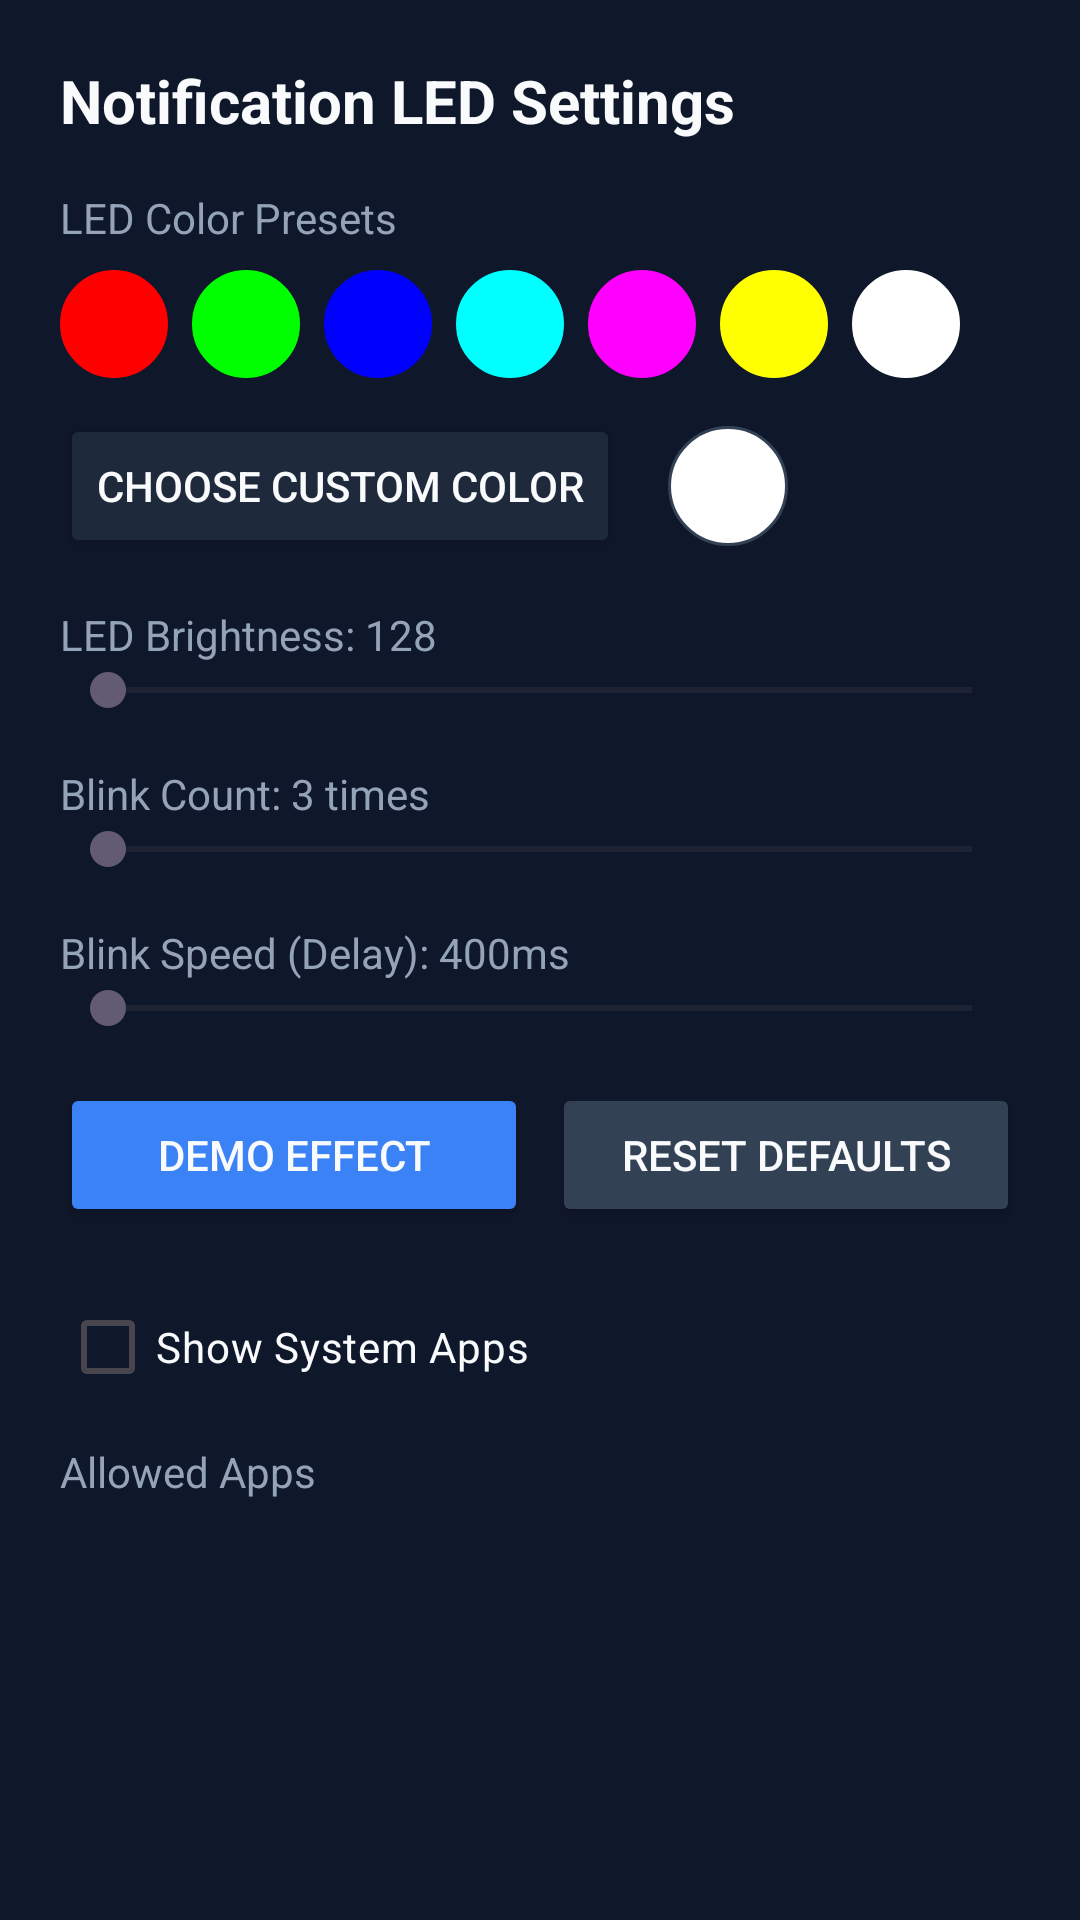

This screen was rendered from an Android layout file. Write that file and the resources it references.
<!-- AndroidManifest.xml: application theme Theme.OnyxLEDController -->
<!-- res/layout/activity_notification_settings.xml -->
<?xml version="1.0" encoding="utf-8"?>
<FrameLayout xmlns:android="http://schemas.android.com/apk/res/android"
    android:layout_width="match_parent"
    android:layout_height="match_parent"
    android:background="@color/bg_main"
    android:fitsSystemWindows="true">

    <LinearLayout
        android:layout_width="match_parent"
        android:layout_height="match_parent"
        android:orientation="vertical"
        android:padding="@dimen/app_padding">

        <TextView
            android:layout_width="wrap_content"
            android:layout_height="wrap_content"
            android:text="Notification LED Settings"
            android:textColor="@color/text_primary"
            android:textSize="20sp"
            android:textStyle="bold"
            android:layout_marginBottom="16dp" />

        <TextView
            android:layout_width="wrap_content"
            android:layout_height="wrap_content"
            android:text="LED Color Presets"
            android:textColor="@color/text_secondary"
            android:textSize="14sp"
            android:layout_marginBottom="8dp" />

        <LinearLayout
            android:layout_width="match_parent"
            android:layout_height="wrap_content"
            android:orientation="horizontal"
            android:gravity="center_vertical"
            android:layout_marginBottom="12dp">

            <View android:id="@+id/preRed" android:layout_width="36dp" android:layout_height="36dp" android:background="@drawable/bg_circle" android:backgroundTint="#FF0000" android:layout_marginEnd="8dp"/>
            <View android:id="@+id/preGreen" android:layout_width="36dp" android:layout_height="36dp" android:background="@drawable/bg_circle" android:backgroundTint="#00FF00" android:layout_marginEnd="8dp"/>
            <View android:id="@+id/preBlue" android:layout_width="36dp" android:layout_height="36dp" android:background="@drawable/bg_circle" android:backgroundTint="#0000FF" android:layout_marginEnd="8dp"/>
            <View android:id="@+id/preCyan" android:layout_width="36dp" android:layout_height="36dp" android:background="@drawable/bg_circle" android:backgroundTint="#00FFFF" android:layout_marginEnd="8dp"/>
            <View android:id="@+id/prePink" android:layout_width="36dp" android:layout_height="36dp" android:background="@drawable/bg_circle" android:backgroundTint="#FF00FF" android:layout_marginEnd="8dp"/>
            <View android:id="@+id/preYellow" android:layout_width="36dp" android:layout_height="36dp" android:background="@drawable/bg_circle" android:backgroundTint="#FFFF00" android:layout_marginEnd="8dp"/>
            <View android:id="@+id/preWhite" android:layout_width="36dp" android:layout_height="36dp" android:background="@drawable/bg_circle" android:backgroundTint="#FFFFFF" />
        </LinearLayout>

        <LinearLayout
            android:layout_width="match_parent"
            android:layout_height="wrap_content"
            android:orientation="horizontal"
            android:gravity="center_vertical"
            android:layout_marginBottom="16dp">

            <Button
                android:id="@+id/btnPickColor"
                android:layout_width="wrap_content"
                android:layout_height="wrap_content"
                android:backgroundTint="@color/bg_surface"
                android:text="Choose Custom Color"
                android:textColor="@color/text_primary"/>

            <View
                android:id="@+id/viewColorPreview"
                android:layout_width="40dp"
                android:layout_height="40dp"
                android:layout_marginStart="16dp"
                android:background="@drawable/bg_circle" />
        </LinearLayout>

        <TextView
            android:id="@+id/lblBrightness"
            android:layout_width="wrap_content"
            android:layout_height="wrap_content"
            android:text="LED Brightness: 128"
            android:textColor="@color/text_secondary"
            android:textSize="14sp" />
        <SeekBar
            android:id="@+id/seekBarBrightness"
            android:layout_width="match_parent"
            android:layout_height="wrap_content"
            android:max="255"
            android:layout_marginBottom="16dp" />

        <TextView
            android:id="@+id/lblBlinkCount"
            android:layout_width="wrap_content"
            android:layout_height="wrap_content"
            android:text="Blink Count: 3 times"
            android:textColor="@color/text_secondary"
            android:textSize="14sp" />
        <SeekBar
            android:id="@+id/seekBlinkCount"
            android:layout_width="match_parent"
            android:layout_height="wrap_content"
            android:max="9"
            android:layout_marginBottom="16dp" />

        <TextView
            android:id="@+id/lblBlinkSpeed"
            android:layout_width="wrap_content"
            android:layout_height="wrap_content"
            android:text="Blink Speed (Delay): 400ms"
            android:textColor="@color/text_secondary"
            android:textSize="14sp" />
        <SeekBar
            android:id="@+id/seekBlinkSpeed"
            android:layout_width="match_parent"
            android:layout_height="wrap_content"
            android:max="38"
            android:layout_marginBottom="16dp" />

        <LinearLayout
            android:layout_width="match_parent"
            android:layout_height="wrap_content"
            android:orientation="horizontal"
            android:layout_marginBottom="16dp">

            <Button
                android:id="@+id/btnDemoEffect"
                android:layout_width="0dp"
                android:layout_height="wrap_content"
                android:layout_weight="1"
                android:text="Demo Effect"
                android:backgroundTint="@color/led_blue"
                android:textColor="@color/text_primary"
                android:layout_marginEnd="4dp"/>

            <Button
                android:id="@+id/btnResetDefaults"
                android:layout_width="0dp"
                android:layout_height="wrap_content"
                android:layout_weight="1"
                android:text="Reset Defaults"
                android:backgroundTint="@color/border_subtle"
                android:textColor="@color/text_primary"
                android:layout_marginStart="4dp"/>
        </LinearLayout>

        <CheckBox
            android:id="@+id/cbShowSystemApps"
            android:layout_width="match_parent"
            android:layout_height="wrap_content"
            android:text="Show System Apps"
            android:textColor="@color/text_primary"
            android:layout_marginBottom="8dp"/>

        <TextView
            android:layout_width="wrap_content"
            android:layout_height="wrap_content"
            android:text="Allowed Apps"
            android:textColor="@color/text_secondary"
            android:textSize="14sp"
            android:layout_marginBottom="8dp" />

        <ListView
            android:id="@+id/listViewApps"
            android:layout_width="match_parent"
            android:layout_height="match_parent"
            android:divider="@color/border_subtle"
            android:dividerHeight="1dp" />

    </LinearLayout>

</FrameLayout>
<!-- resources referenced by this layout -->
<resources>
  <color name="bg_main">#0f172a</color>
  <color name="bg_surface">#1e293b</color>
  <color name="border_subtle">#334155</color>
  <color name="led_blue">#3b82f6</color>
  <color name="text_primary">#f8fafc</color>
  <color name="text_secondary">#94a3b8</color>
  <dimen name="app_padding">20dp</dimen>
  <!-- drawable bg_circle (drawable) -->
  <?xml version="1.0" encoding="utf-8"?>
  <shape xmlns:android="http://schemas.android.com/apk/res/android"
      android:shape="oval">
      <solid android:color="#FFFFFF" />
      <stroke android:width="1dp" android:color="#334155" />
  </shape>
  <style name="Theme.OnyxLEDController" parent="Base.Theme.OnyxLEDController" />
  <style name="Base.Theme.OnyxLEDController" parent="Theme.Material3.DayNight.NoActionBar">
          
          
      </style>
</resources>
